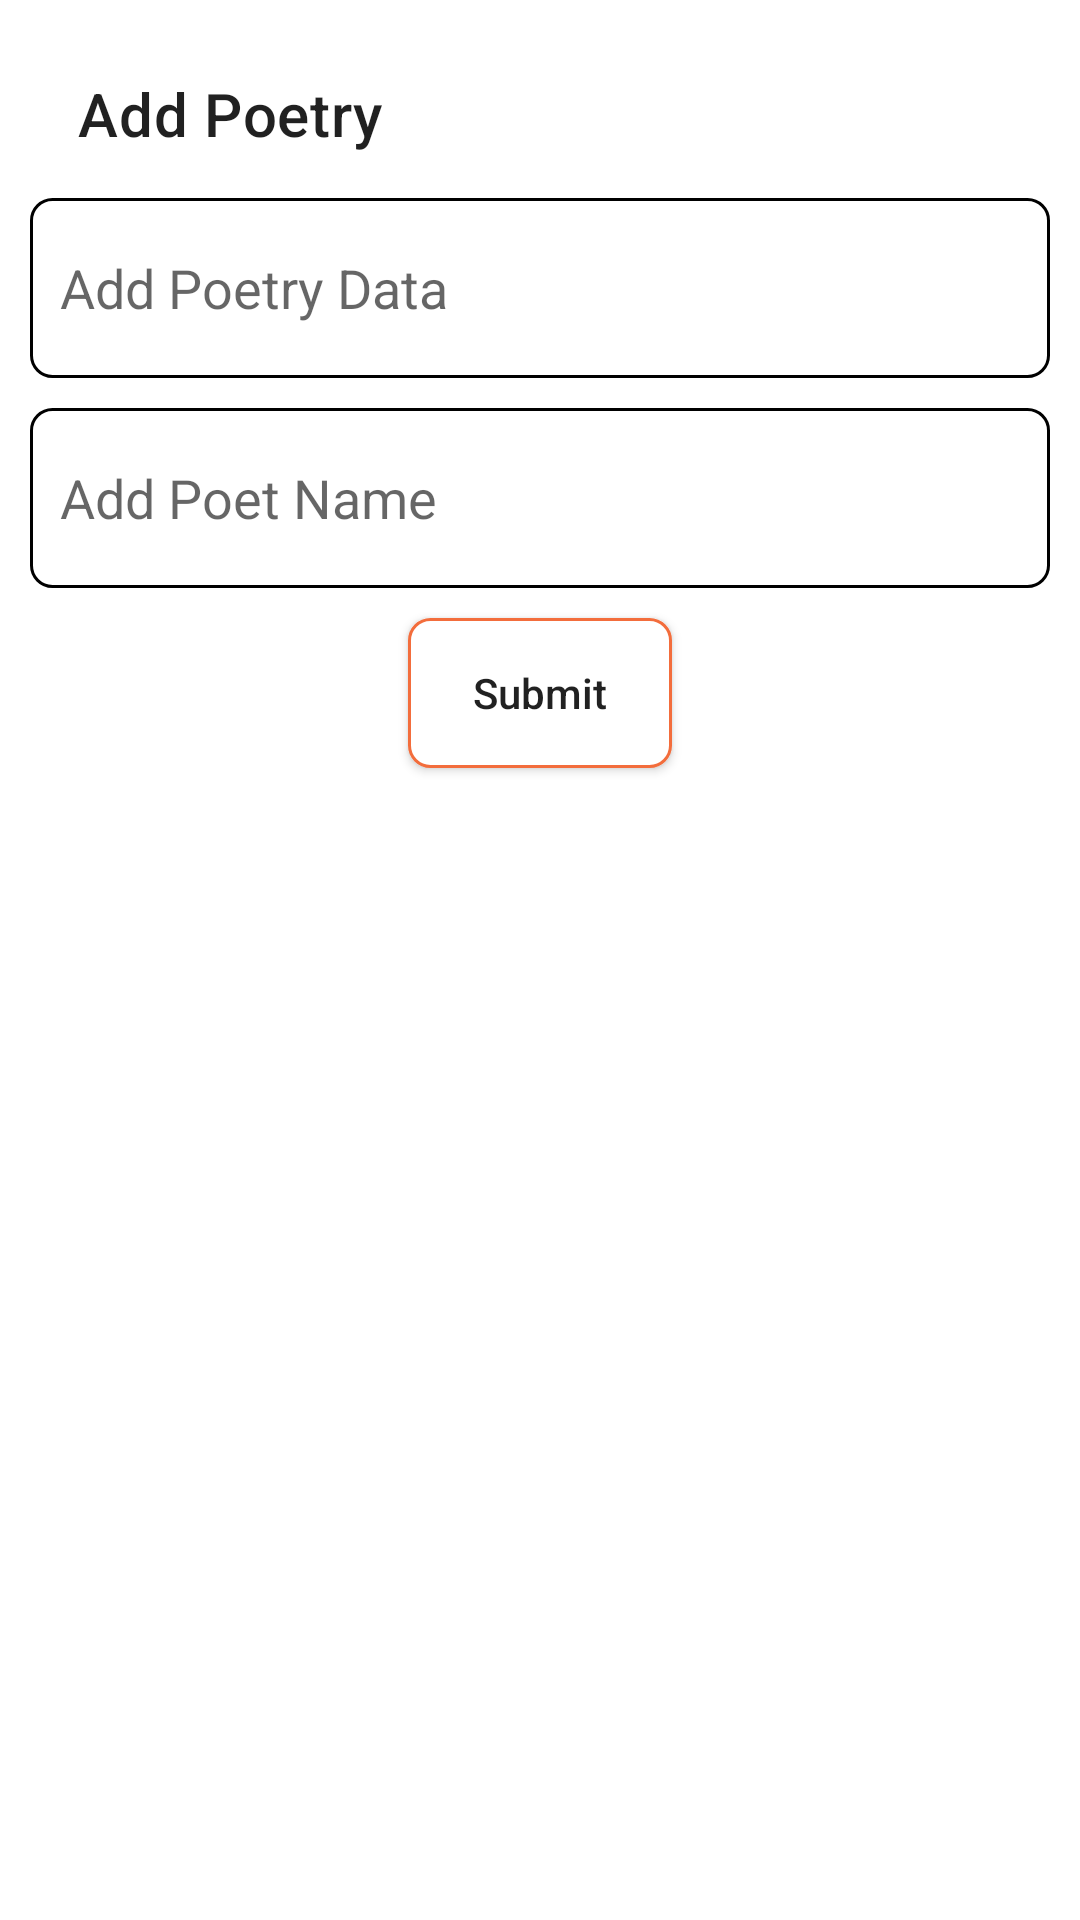

The Android layout XML behind this screen, and the referenced resources:
<!-- AndroidManifest.xml: application theme Theme.PoetryApp_UsingCustomApi -->
<!-- res/layout/activity_add_poetry.xml -->
<?xml version="1.0" encoding="utf-8"?>
<LinearLayout xmlns:android="http://schemas.android.com/apk/res/android"
    xmlns:app="http://schemas.android.com/apk/res-auto"
    xmlns:tools="http://schemas.android.com/tools"
    android:layout_width="match_parent"
    android:layout_height="match_parent"
    tools:context=".AddPoetry"
    android:orientation="vertical"
    android:padding="10dp">

    <androidx.appcompat.widget.Toolbar
        android:layout_width="match_parent"
        android:layout_height="?attr/actionBarSize"
        android:id="@+id/add_poetry_toolbar"
        app:title="Add Poetry"/>

    <EditText
        android:id="@+id/add_poetry_data_editext"
        android:layout_width="match_parent"
        android:layout_height="wrap_content"
        android:minHeight="60dp"
        android:inputType="text"
        android:hint="Add Poetry Data"
        android:paddingStart="10dp"
        android:paddingEnd="5dp"
        android:background="@drawable/edit_text_bg"/>


      <EditText
        android:id="@+id/add_poet_name_editext"
        android:layout_width="match_parent"
        android:layout_height="wrap_content"
        android:minHeight="60dp"
        android:inputType="text"
          android:layout_marginTop="10dp"
        android:hint="Add Poet Name"
        android:paddingStart="10dp"
        android:paddingEnd="5dp"
        android:background="@drawable/edit_text_bg"/>




    <androidx.appcompat.widget.AppCompatButton
        android:layout_width="wrap_content"
        android:layout_height="50dp"
        android:id="@+id/submit_data_btn"
        android:layout_gravity="center_horizontal"
        android:layout_marginTop="10dp"
        android:text="Submit"
        android:textAllCaps="false"
        android:background="@drawable/btn_bg"
        />

</LinearLayout>
<!-- resources referenced by this layout -->
<resources>
  <!-- drawable btn_bg (drawable) -->
  <?xml version="1.0" encoding="utf-8"?>
  <shape xmlns:android="http://schemas.android.com/apk/res/android">
  
      <solid android:color="@color/white"/>
      <stroke android:color="@color/colorSecondary"
          android:width="1dp"
          />
  
      <corners android:radius="7dp"/>
  
  </shape>
  <!-- drawable edit_text_bg (drawable) -->
  <?xml version="1.0" encoding="utf-8"?>
  <shape xmlns:android="http://schemas.android.com/apk/res/android">
  
      <corners android:radius="7dp"/>
      <solid android:color="@color/white"/>
      <stroke android:color="@color/black"
          android:width="1dp"/>
  
  </shape>
  <style name="Theme.PoetryApp_UsingCustomApi" parent="Theme.MaterialComponents.Light.NoActionBar">
          
          <item name="colorPrimary">@color/purple_500</item>
          <item name="colorPrimaryVariant">@color/purple_700</item>
          <item name="colorOnPrimary">@color/white</item>
          
          <item name="colorSecondary">@color/teal_200</item>
          <item name="colorSecondaryVariant">@color/teal_700</item>
          <item name="colorOnSecondary">@color/black</item>
          
          <item name="android:statusBarColor" tools:targetApi="l">?attr/colorPrimaryVariant</item>
          
      </style>
  <color name="white">#ffffff</color>
  <color name="colorSecondary">#F36D3C</color>
  <color name="black">#000000</color>
  <color name="purple_500">#FF6200EE</color>
  <color name="purple_700">#FF3700B3</color>
  <color name="teal_200">#FF03DAC5</color>
  <color name="teal_700">#FF018786</color>
</resources>
